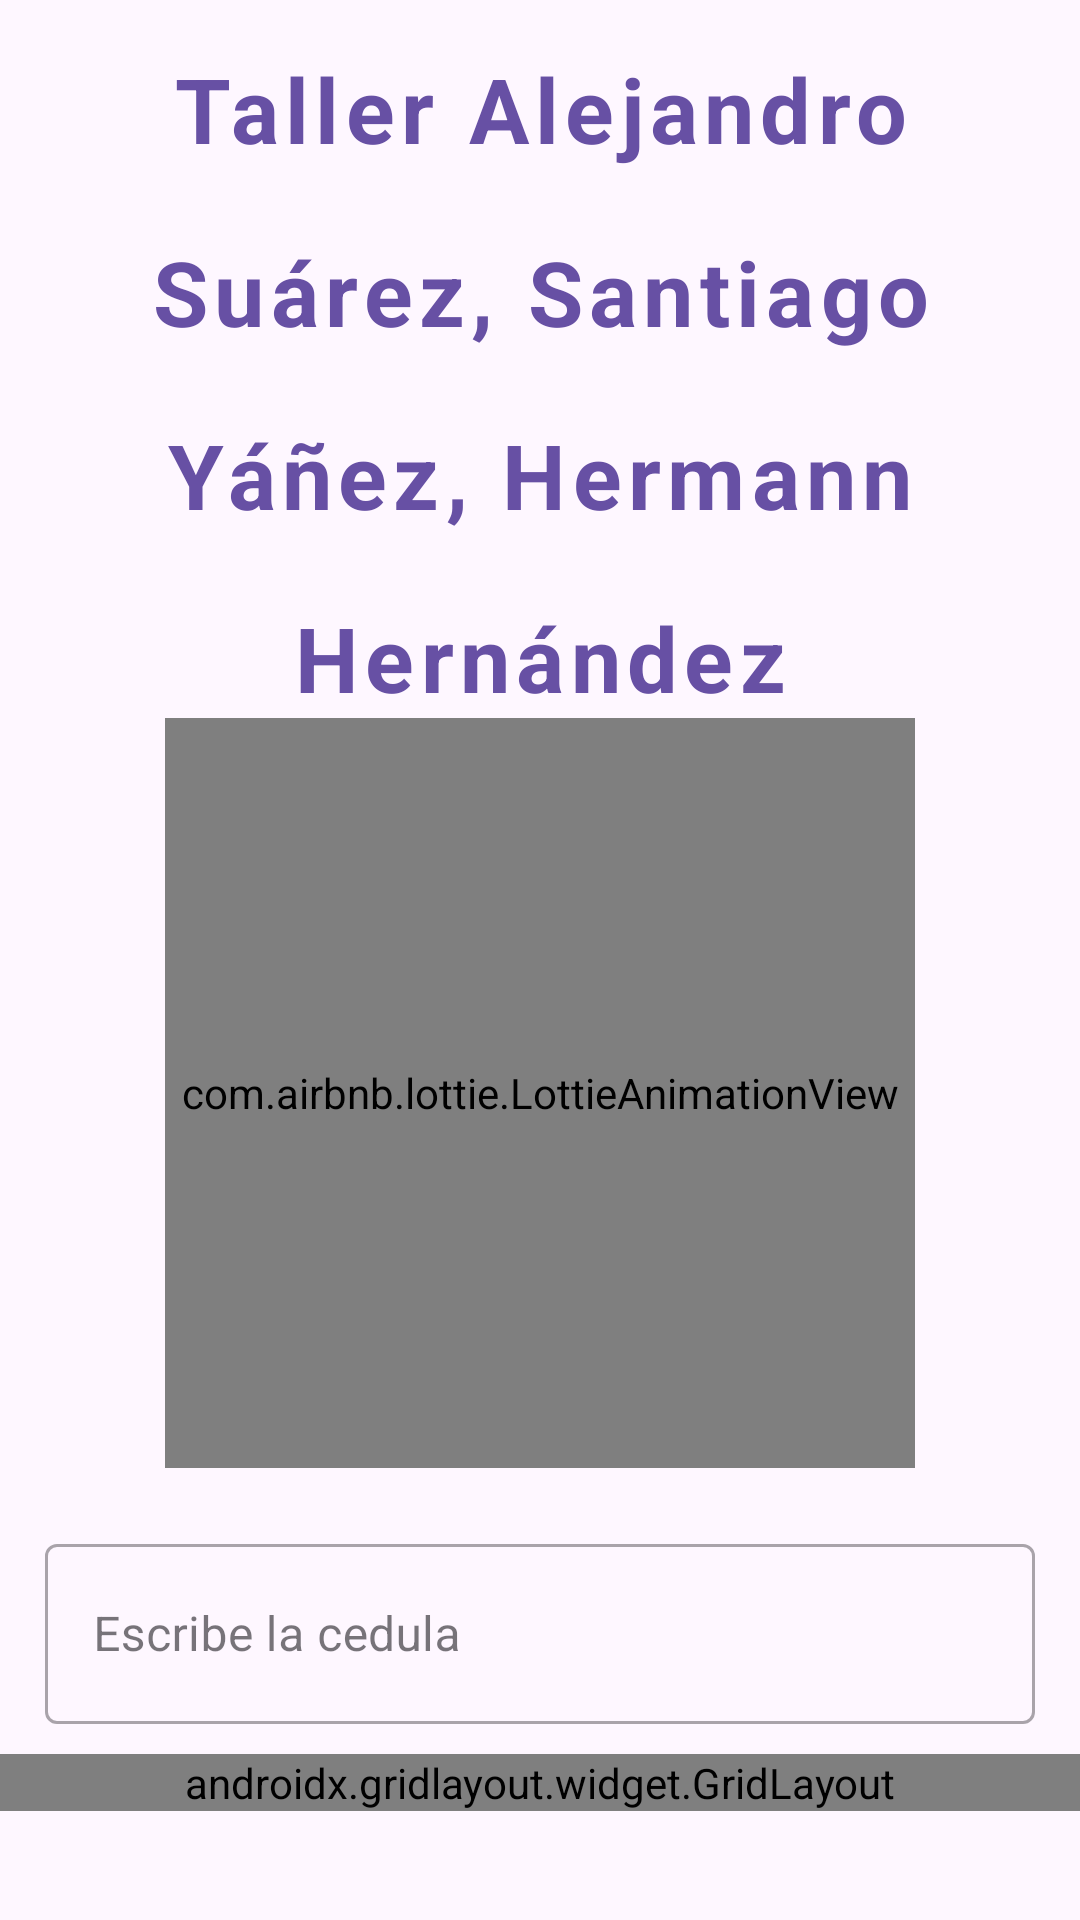

The Android layout XML behind this screen, and the referenced resources:
<!-- AndroidManifest.xml: application theme Theme.FrontCQRS -->
<!-- res/layout/activity_main.xml -->
<?xml version="1.0" encoding="utf-8"?>
<androidx.constraintlayout.widget.ConstraintLayout xmlns:android="http://schemas.android.com/apk/res/android"
    xmlns:tools="http://schemas.android.com/tools"
    android:id="@+id/main"
    android:layout_width="match_parent"
    android:layout_height="match_parent"
    xmlns:app="http://schemas.android.com/apk/res-auto"
    android:orientation="vertical">

    <TextView
        android:id="@+id/tituloTaller"
        android:layout_width="wrap_content"
        android:layout_height="wrap_content"
        android:layout_marginTop="16dp"
        android:textColor="?attr/colorPrimary"
        android:gravity="center"
        android:letterSpacing="0.07"
        android:lineSpacingExtra="26sp"
        android:text="@string/tituloIniciarSesion"
        android:textSize="30sp"
        android:textStyle="bold"
        app:layout_constraintTop_toTopOf="parent"
        app:layout_constraintStart_toStartOf="parent"
        app:layout_constraintEnd_toEndOf="parent" />

    <com.airbnb.lottie.LottieAnimationView
        android:id="@+id/lottieCedula"
        android:layout_width="250dp"
        android:layout_height="250dp"
        app:layout_constraintTop_toBottomOf="@id/tituloTaller"
        app:layout_constraintEnd_toEndOf="parent"
        app:layout_constraintStart_toStartOf="parent"
        app:lottie_autoPlay="true"
        app:lottie_loop="true"
        app:lottie_rawRes="@raw/cedula" />

    <com.google.android.material.textfield.TextInputLayout
        android:id="@+id/loginCedula"
        style="@style/Widget.MaterialComponents.TextInputLayout.OutlinedBox"
        android:layout_width="match_parent"
        android:layout_height="wrap_content"
        android:layout_marginStart="15dp"
        android:layout_marginTop="20dp"
        android:layout_marginEnd="15dp"
        android:layout_marginBottom="10dp"
        app:endIconMode="clear_text"
        android:inputType="number"
        android:hint="@string/escribirCedula"
        app:boxStrokeWidth="1dp"
        app:hintEnabled="true"
        app:layout_constraintTop_toBottomOf="@id/lottieCedula"
        app:layout_constraintStart_toStartOf="parent"
        app:layout_constraintEnd_toEndOf="parent">

        <com.google.android.material.textfield.TextInputEditText
            android:layout_width="match_parent"
            android:layout_height="60dp"
            android:inputType="number"
            android:maxLines="1"
            android:singleLine="true" />
    </com.google.android.material.textfield.TextInputLayout>

    <androidx.gridlayout.widget.GridLayout
        android:layout_width="match_parent"
        android:layout_height="wrap_content"
        android:layout_marginTop="10dp"
        app:columnCount="2"
        app:rowCount="4"
        app:layout_constraintTop_toBottomOf="@id/loginCedula"
        app:layout_constraintStart_toStartOf="parent"
        app:layout_constraintEnd_toEndOf="parent">

        <Button
            android:id="@+id/boton1"
            android:layout_width="0dp"
            android:layout_height="wrap_content"
            android:text="@string/verNombre"
            android:textSize="16sp"
            app:layout_columnWeight="1"
            app:layout_gravity="fill_horizontal" />

        <Button
            android:id="@+id/boton4"
            android:layout_width="0dp"
            android:layout_height="wrap_content"
            android:text="@string/verAmigos"
            android:textSize="16sp"
            app:layout_columnWeight="1"
            app:layout_gravity="fill_horizontal" />

        <Button
            android:id="@+id/boton2"
            android:layout_width="0dp"
            android:layout_height="wrap_content"
            android:text="@string/editarPersona"
            android:textSize="16sp"
            app:layout_columnWeight="1"
            app:layout_gravity="fill_horizontal" />

        <Button
            android:id="@+id/boton5"
            android:layout_width="0dp"
            android:layout_height="wrap_content"
            android:text="@string/crearAmigo"
            android:textSize="16sp"
            app:layout_columnWeight="1"
            app:layout_gravity="fill_horizontal" />

        <Button
            android:id="@+id/boton3"
            android:layout_width="0dp"
            android:layout_height="wrap_content"
            android:text="@string/eliminarPersona"
            android:textSize="16sp"
            app:layout_columnWeight="1"
            app:layout_gravity="fill_horizontal" />

        <Button
            android:id="@+id/boton6"
            android:layout_width="0dp"
            android:layout_height="wrap_content"
            android:text="@string/eliminarAmigo"
            android:textSize="16sp"
            app:layout_columnWeight="1"
            app:layout_gravity="fill_horizontal" />

        <Button
            android:id="@+id/boton7"
            android:layout_width="0dp"
            android:layout_height="wrap_content"
            android:text="@string/crearPersona"
            android:textSize="16sp"
            app:layout_columnWeight="1"
            app:layout_columnSpan="2"
            app:layout_gravity="fill_horizontal" />

    </androidx.gridlayout.widget.GridLayout>

</androidx.constraintlayout.widget.ConstraintLayout>
<!-- resources referenced by this layout -->
<resources>
  <string name="crearPersona">Crear persona</string>
  <string name="editarPersona">Editar persona</string>
  <string name="eliminarAmigo">Eliminar amigo</string>
  <string name="eliminarPersona">Eliminar persona</string>
  <string name="escribirCedula">Escribe la cedula</string>
  <string name="tituloIniciarSesion">Taller Alejandro Suárez, Santiago Yáñez, Hermann Hernández</string>
  <string name="verAmigos">Ver amigos</string>
  <string name="verNombre">Ver nombre</string>
  <style name="Theme.FrontCQRS" parent="Base.Theme.FrontCQRS" />
  <style name="Base.Theme.FrontCQRS" parent="Theme.Material3.DayNight.NoActionBar">
          
          
      </style>
</resources>
